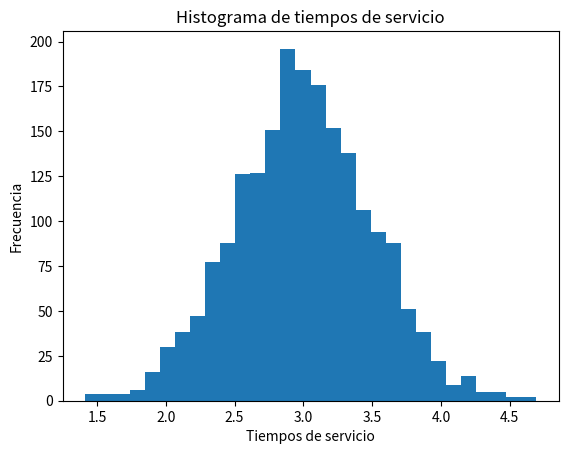

Generate this figure with matplotlib:
import numpy as np

mu = 3
sigma = 0.5 
n=2000
vals = np.random.normal(loc=mu, scale=sigma, size=n)
print(vals)

# histograma de los datos generados
import matplotlib.pyplot as plt
count, bins, ignored = plt.hist(x=vals, bins=30)
plt.title('Histograma de tiempos de servicio')
plt.xlabel('Tiempos de servicio')
plt.ylabel('Frecuencia')
plt.show()

print(bins)
print(count)